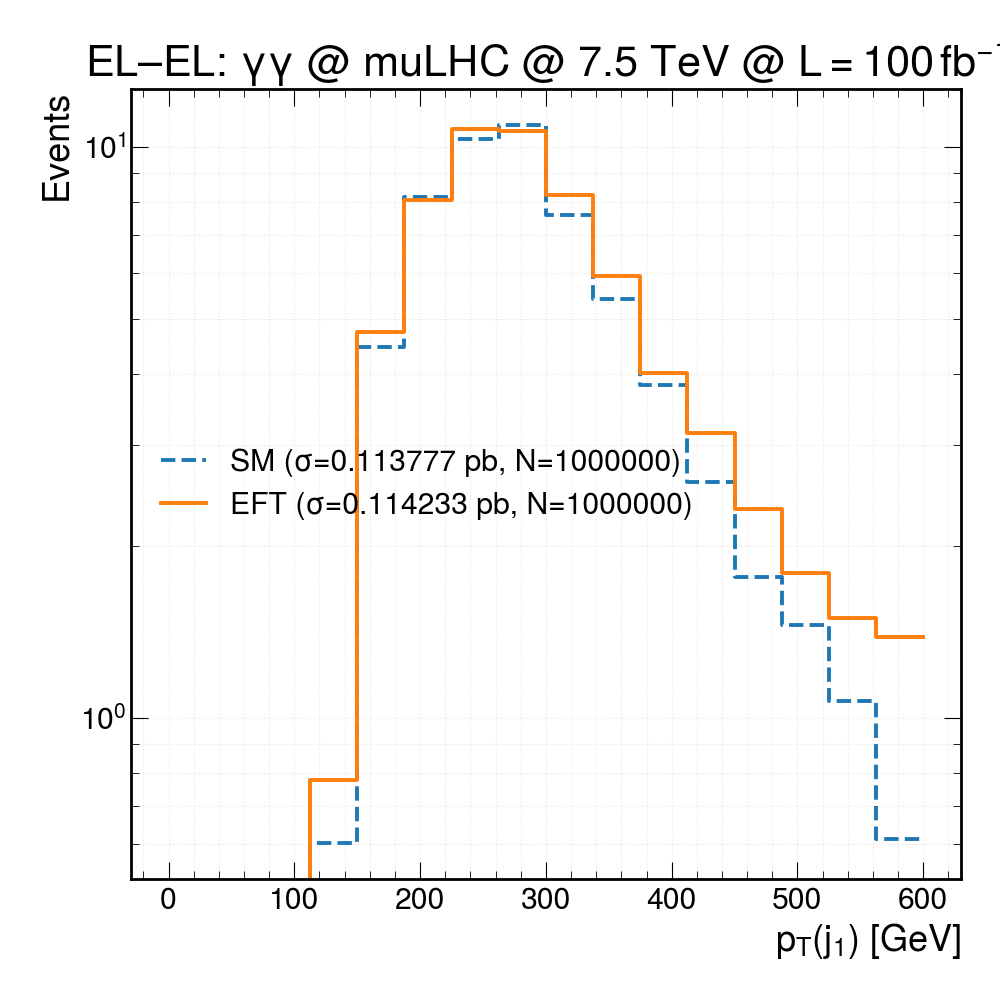

The table this chart was drawn from, first rows:
bin_lower_edge, SM_events, EFT_events
0, 0, 0
37.5, 0, 0
75, 0, 0
112.5, 0.603, 0.7768
150, 4.46, 4.741
187.5, 8.169, 8.053
225, 10.32, 10.73
262.5, 10.9, 10.64
300, 7.6, 8.225
337.5, 5.404, 5.94
375, 3.823, 4.01
412.5, 2.583, 3.153
450, 1.764, 2.319
487.5, 1.456, 1.793
525, 1.069, 1.496
562.5, 0.6144, 1.382
